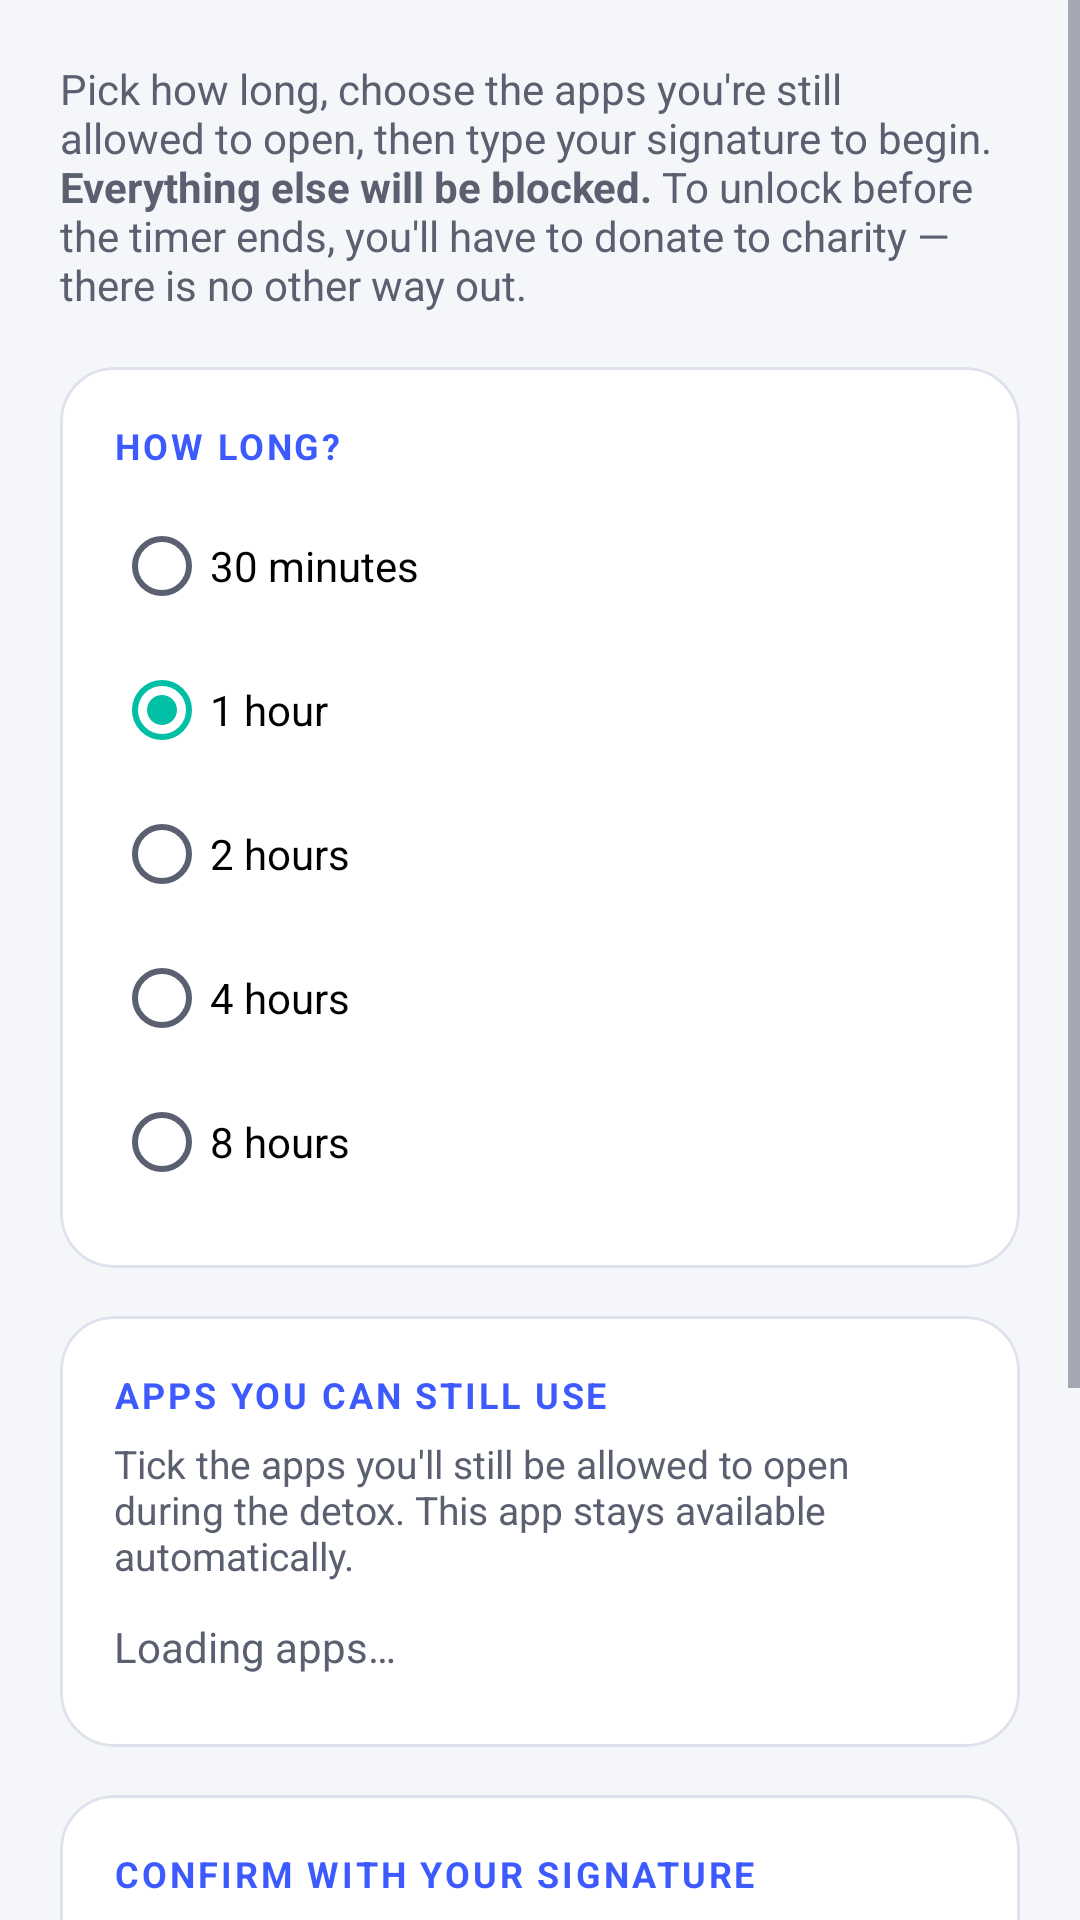

Layout XML and referenced resources for this Android screen:
<!-- AndroidManifest.xml: application theme Theme.ContentRegApp -->
<!-- res/layout/activity_detox_setup.xml -->
<?xml version="1.0" encoding="utf-8"?>
<ScrollView xmlns:android="http://schemas.android.com/apk/res/android"
    xmlns:app="http://schemas.android.com/apk/res-auto"
    android:layout_width="match_parent"
    android:layout_height="match_parent"
    android:fillViewport="true">

    <LinearLayout
        android:layout_width="match_parent"
        android:layout_height="wrap_content"
        android:orientation="vertical"
        android:paddingHorizontal="20dp"
        android:paddingTop="20dp"
        android:paddingBottom="28dp">

        <TextView
            android:layout_width="match_parent"
            android:layout_height="wrap_content"
            android:text="@string/detox_setup_intro"
            android:textColor="?android:attr/textColorSecondary"
            android:textSize="14sp" />

        
        <com.google.android.material.card.MaterialCardView
            style="@style/Widget.ContentReg.Card"
            android:layout_width="match_parent"
            android:layout_height="wrap_content"
            android:layout_marginTop="18dp">

            <LinearLayout
                android:layout_width="match_parent"
                android:layout_height="wrap_content"
                android:orientation="vertical">

                <TextView
                    android:layout_width="wrap_content"
                    android:layout_height="wrap_content"
                    android:text="@string/detox_duration_heading"
                    android:textAppearance="@style/TextAppearance.ContentReg.Section" />

                <RadioGroup
                    android:id="@+id/durationGroup"
                    android:layout_width="match_parent"
                    android:layout_height="wrap_content"
                    android:layout_marginTop="8dp"
                    android:orientation="vertical">

                    <RadioButton
                        android:id="@+id/dur30m"
                        android:layout_width="match_parent"
                        android:layout_height="wrap_content"
                        android:text="@string/detox_dur_30m" />

                    <RadioButton
                        android:id="@+id/dur1h"
                        android:layout_width="match_parent"
                        android:layout_height="wrap_content"
                        android:checked="true"
                        android:text="@string/detox_dur_1h" />

                    <RadioButton
                        android:id="@+id/dur2h"
                        android:layout_width="match_parent"
                        android:layout_height="wrap_content"
                        android:text="@string/detox_dur_2h" />

                    <RadioButton
                        android:id="@+id/dur4h"
                        android:layout_width="match_parent"
                        android:layout_height="wrap_content"
                        android:text="@string/detox_dur_4h" />

                    <RadioButton
                        android:id="@+id/dur8h"
                        android:layout_width="match_parent"
                        android:layout_height="wrap_content"
                        android:text="@string/detox_dur_8h" />
                </RadioGroup>
            </LinearLayout>
        </com.google.android.material.card.MaterialCardView>

        
        <com.google.android.material.card.MaterialCardView
            style="@style/Widget.ContentReg.Card"
            android:layout_width="match_parent"
            android:layout_height="wrap_content"
            android:layout_marginTop="16dp">

            <LinearLayout
                android:layout_width="match_parent"
                android:layout_height="wrap_content"
                android:orientation="vertical">

                <TextView
                    android:layout_width="wrap_content"
                    android:layout_height="wrap_content"
                    android:text="@string/detox_allowed_heading"
                    android:textAppearance="@style/TextAppearance.ContentReg.Section" />

                <TextView
                    android:layout_width="match_parent"
                    android:layout_height="wrap_content"
                    android:layout_marginTop="6dp"
                    android:text="@string/detox_allowed_subtitle"
                    android:textColor="?android:attr/textColorSecondary"
                    android:textSize="13sp" />

                <TextView
                    android:id="@+id/appsLoadingText"
                    android:layout_width="match_parent"
                    android:layout_height="wrap_content"
                    android:layout_marginTop="12dp"
                    android:text="@string/detox_loading_apps"
                    android:textColor="?android:attr/textColorSecondary"
                    android:textSize="14sp" />

                
                <LinearLayout
                    android:id="@+id/appListContainer"
                    android:layout_width="match_parent"
                    android:layout_height="wrap_content"
                    android:layout_marginTop="6dp"
                    android:orientation="vertical" />
            </LinearLayout>
        </com.google.android.material.card.MaterialCardView>

        
        <com.google.android.material.card.MaterialCardView
            style="@style/Widget.ContentReg.Card"
            android:layout_width="match_parent"
            android:layout_height="wrap_content"
            android:layout_marginTop="16dp">

            <LinearLayout
                android:layout_width="match_parent"
                android:layout_height="wrap_content"
                android:orientation="vertical">

                <TextView
                    android:layout_width="wrap_content"
                    android:layout_height="wrap_content"
                    android:text="@string/detox_signature_heading"
                    android:textAppearance="@style/TextAppearance.ContentReg.Section" />

                <TextView
                    android:layout_width="match_parent"
                    android:layout_height="wrap_content"
                    android:layout_marginTop="6dp"
                    android:text="@string/detox_signature_note"
                    android:textColor="?android:attr/textColorSecondary"
                    android:textSize="13sp" />

                <com.google.android.material.textfield.TextInputLayout
                    android:id="@+id/signatureLayout"
                    style="@style/Widget.MaterialComponents.TextInputLayout.OutlinedBox"
                    android:layout_width="match_parent"
                    android:layout_height="wrap_content"
                    android:layout_marginTop="12dp"
                    android:hint="@string/detox_signature_confirm_hint">

                    <com.google.android.material.textfield.TextInputEditText
                        android:id="@+id/signatureEdit"
                        android:layout_width="match_parent"
                        android:layout_height="wrap_content"
                        android:inputType="text"
                        android:maxLines="1" />
                </com.google.android.material.textfield.TextInputLayout>
            </LinearLayout>
        </com.google.android.material.card.MaterialCardView>

        <com.google.android.material.button.MaterialButton
            android:id="@+id/startDetoxButton"
            android:layout_width="match_parent"
            android:layout_height="wrap_content"
            android:layout_marginTop="20dp"
            android:backgroundTint="@color/detox_red"
            android:paddingVertical="14dp"
            android:text="@string/detox_start_button"
            android:textColor="@color/on_detox"
            android:textStyle="bold"
            app:cornerRadius="14dp" />

    </LinearLayout>

</ScrollView>
<!-- resources referenced by this layout -->
<resources>
  <color name="detox_red">#D32F2F</color>
  <color name="on_detox">#FFFFFF</color>
  <string name="detox_allowed_heading">Apps you can still use</string>
  <string name="detox_allowed_subtitle">Tick the apps you\'ll still be allowed to open during the detox. This app stays available automatically.</string>
  <string name="detox_dur_1h">1 hour</string>
  <string name="detox_dur_2h">2 hours</string>
  <string name="detox_dur_30m">30 minutes</string>
  <string name="detox_dur_4h">4 hours</string>
  <string name="detox_dur_8h">8 hours</string>
  <string name="detox_duration_heading">How long?</string>
  <string name="detox_loading_apps">Loading apps…</string>
  <string name="detox_setup_intro">Pick how long, choose the apps you\'re still allowed to open, then type your signature to begin. <b>Everything else will be blocked.</b> To unlock before the timer ends, you\'ll have to donate to charity — there is no other way out.</string>
  <string name="detox_signature_confirm_hint">Type your signature to begin</string>
  <string name="detox_signature_heading">Confirm with your signature</string>
  <string name="detox_signature_note">Your signature is a private phrase used only as a speed-bump — it\'s stored on your device and guards nothing else.</string>
  <string name="detox_start_button">Lock me in</string>
  <style name="TextAppearance.ContentReg.Section" parent="TextAppearance.MaterialComponents.Overline">
          <item name="android:textColor">?attr/colorPrimary</item>
          <item name="android:textSize">12sp</item>
          <item name="android:letterSpacing">0.08</item>
          <item name="android:textStyle">bold</item>
      </style>
  <style name="Widget.ContentReg.Card" parent="Widget.MaterialComponents.CardView">
          <item name="cardBackgroundColor">?attr/colorSurface</item>
          <item name="cardElevation">0dp</item>
          <item name="strokeColor">@color/app_outline</item>
          <item name="strokeWidth">1dp</item>
          <item name="cardCornerRadius">18dp</item>
          <item name="contentPadding">18dp</item>
      </style>
  <color name="app_outline">#DFE2EC</color>
  <color name="brand_primary">#3D5AFE</color>
  <color name="brand_primary_dark">#2C3FC4</color>
  <color name="on_brand">#FFFFFF</color>
  <color name="brand_secondary">#00BFA5</color>
  <color name="on_secondary">#04261F</color>
  <color name="app_background">#F5F6FA</color>
  <color name="app_surface">#FFFFFF</color>
  <color name="text_primary">#171A21</color>
  <color name="text_secondary">#5B6070</color>
  <style name="Shape.ContentReg.Small" parent="ShapeAppearance.MaterialComponents.SmallComponent">
          <item name="cornerFamily">rounded</item>
          <item name="cornerSize">12dp</item>
      </style>
  <style name="Shape.ContentReg.Medium" parent="ShapeAppearance.MaterialComponents.MediumComponent">
          <item name="cornerFamily">rounded</item>
          <item name="cornerSize">18dp</item>
      </style>
</resources>
